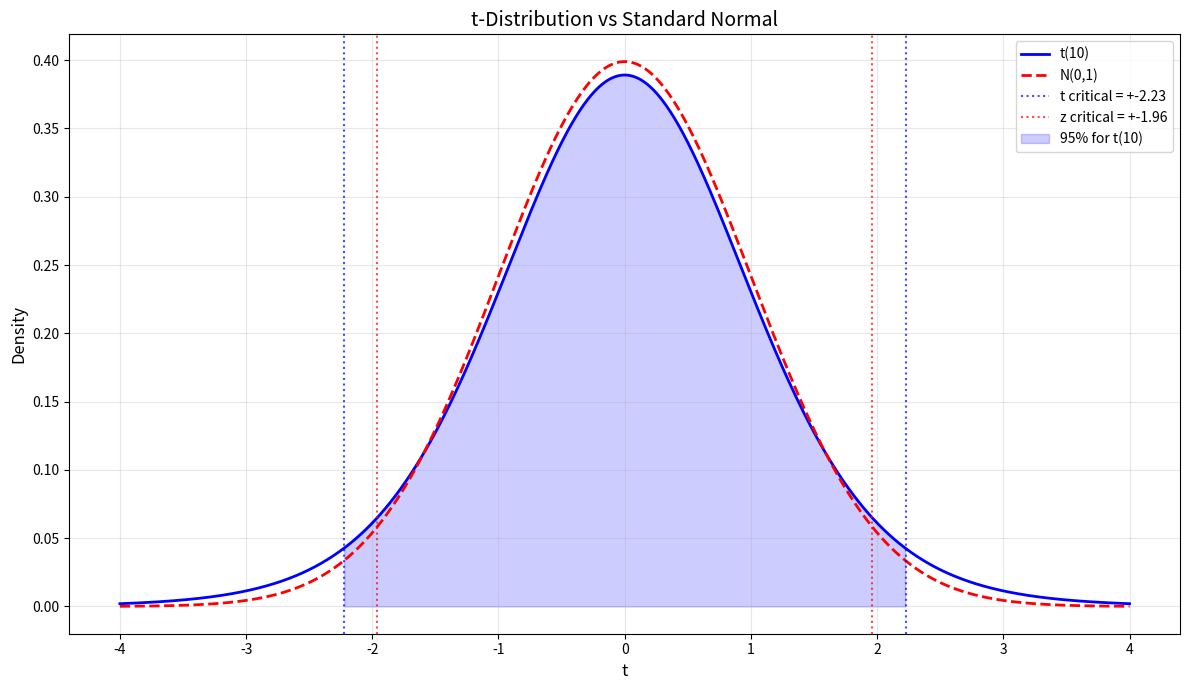

This chart was generated by the following Python code:
# Chapter 8 - Άλλες Σημαντικές Συνεχείς Κατανομές
# Example 3: Κατανομή t Student  T ~ t(10)

import numpy as np
import matplotlib.pyplot as plt
from scipy.stats import t, norm

# Degrees of freedom
df = 10

# i. P(T <= 1.5)
prob1 = t.cdf(1.5, df)
print(f"P(T <= 1.5) = {prob1:.4f}")

# ii. P(-2 < T < 2)
prob2 = t.cdf(2, df) - t.cdf(-2, df)
print(f"P(-2 < T < 2) = {prob2:.4f}")

# iii. Critical value t_{0.025, 10}
t_critical = t.ppf(0.975, df)
print(f"t_{{0.025, 10}} = {t_critical:.4f}")

# Compare with standard normal
z_critical = norm.ppf(0.975)
print(f"z_{{0.025}} = {z_critical:.4f} (for comparison)")

# Visualization: Compare t(10) with standard normal
x      = np.linspace(-4, 4, 1000)
y_t    = t.pdf(x, df)
y_norm = norm.pdf(x)

plt.figure(figsize=(12, 7))
plt.plot(x, y_t,   'b-',  linewidth=2, label=f't({df})')
plt.plot(x, y_norm,'r--', linewidth=2, label='N(0,1)')

# Mark critical values
plt.axvline(-t_critical, color='blue', linestyle=':', linewidth=1.5, alpha=0.7)
plt.axvline( t_critical, color='blue', linestyle=':', linewidth=1.5, alpha=0.7,
             label=f't critical = +-{t_critical:.2f}')
plt.axvline(-z_critical, color='red', linestyle=':', linewidth=1.5, alpha=0.7)
plt.axvline( z_critical, color='red', linestyle=':', linewidth=1.5, alpha=0.7,
             label=f'z critical = +-{z_critical:.2f}')

# Shade 95% area for t
x_shade = x[(x >= -t_critical) & (x <= t_critical)]
y_shade  = t.pdf(x_shade, df)
plt.fill_between(x_shade, y_shade, alpha=0.2, color='blue',
                 label=f'95% for t({df})')

plt.xlabel('t', fontsize=12)
plt.ylabel('Density', fontsize=12)
plt.title('t-Distribution vs Standard Normal', fontsize=14)
plt.legend(fontsize=10)
plt.grid(alpha=0.3)
plt.tight_layout()
plt.show()
